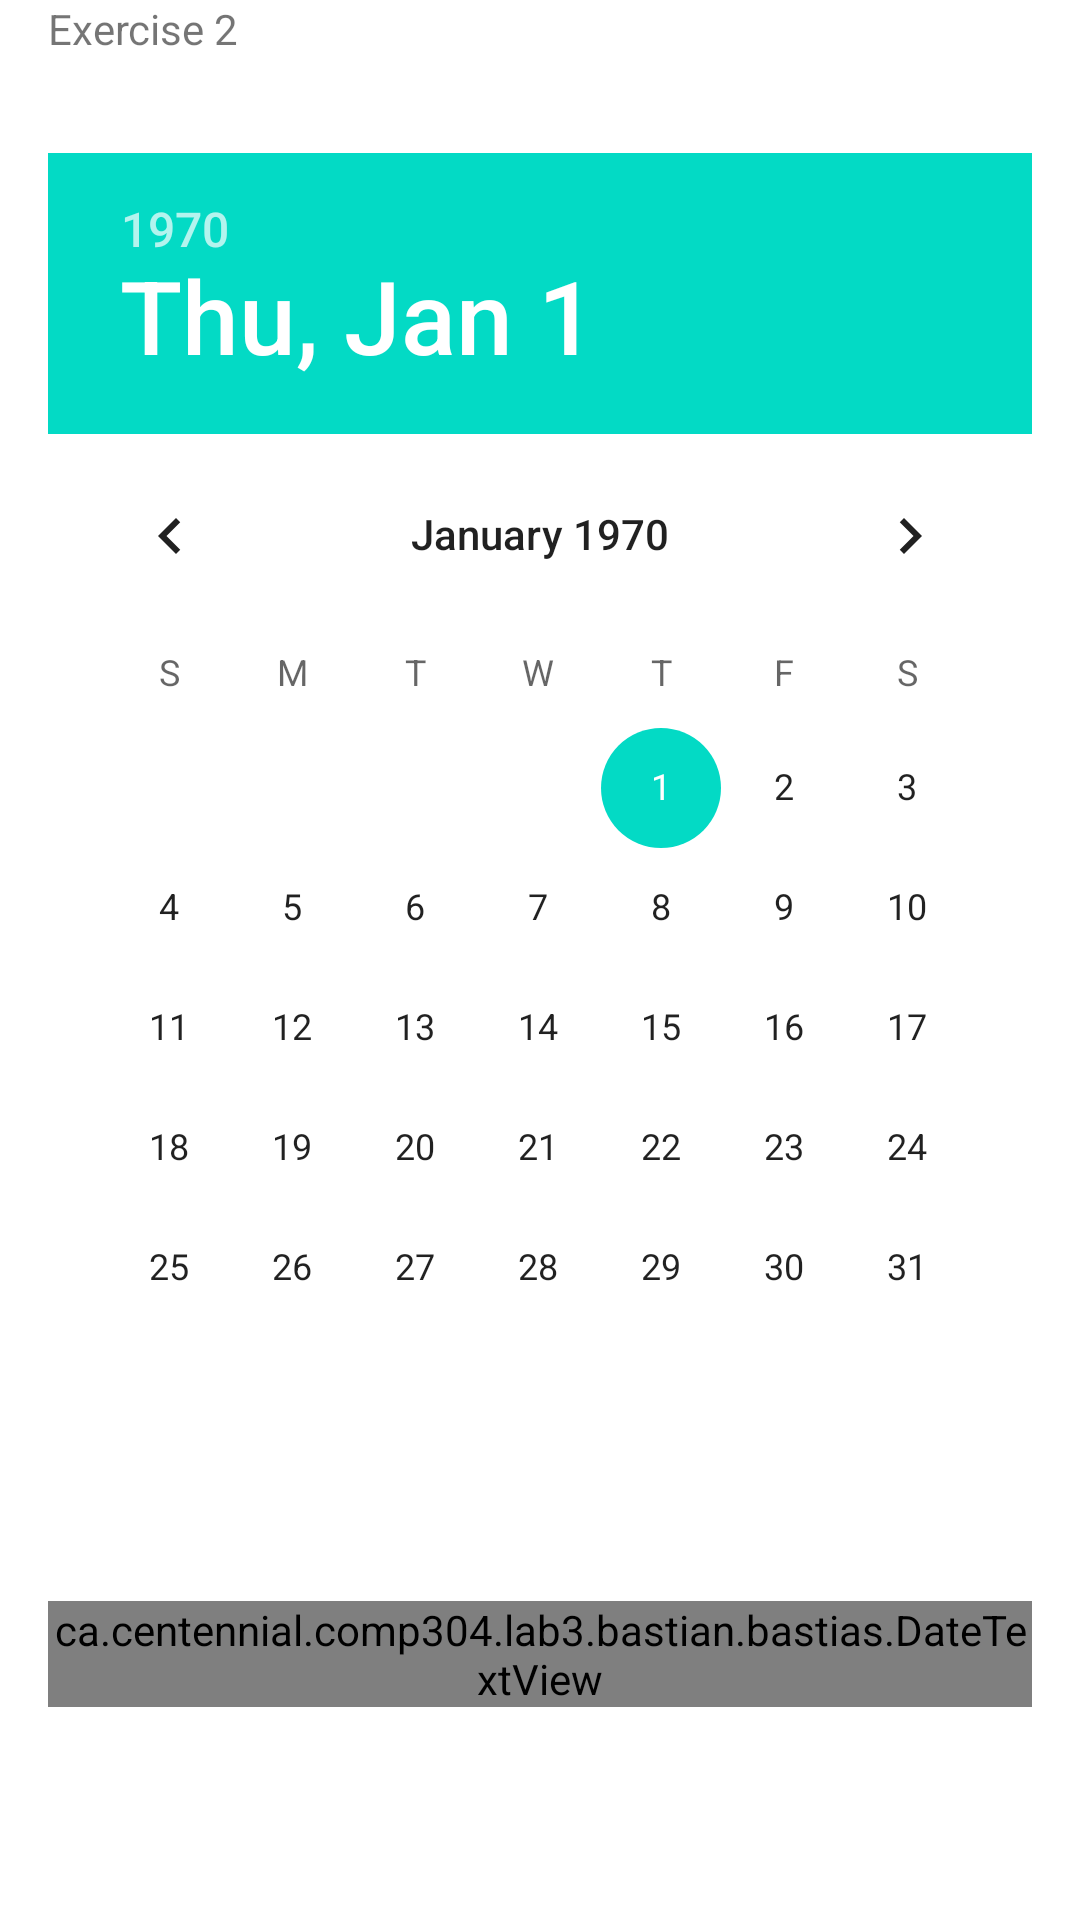

Reconstruct the res/layout file that produces this screen, plus the resources it refers to.
<!-- AndroidManifest.xml: application theme Theme.BastianBastiasCOMP304Lab3 -->
<!-- res/layout/activity_exercise2.xml -->
<?xml version="1.0" encoding="utf-8"?>
<androidx.constraintlayout.widget.ConstraintLayout xmlns:android="http://schemas.android.com/apk/res/android"
    xmlns:app="http://schemas.android.com/apk/res-auto"
    android:layout_width="match_parent"
    android:layout_height="match_parent">

    <TextView
        android:layout_width="match_parent"
        android:layout_height="wrap_content"
        android:id="@+id/text"
        android:layout_margin="16dp"
        app:layout_constraintBottom_toTopOf="@id/date_picker"
        android:text="Exercise 2"/>

    <DatePicker
        android:id="@+id/date_picker"
        android:layout_width="match_parent"
        android:layout_height="wrap_content"
        android:paddingTop="16dp"
        android:layout_margin="16dp"
        app:layout_constraintEnd_toEndOf="parent"
        app:layout_constraintStart_toStartOf="parent"
        app:layout_constraintBottom_toTopOf="@id/date_picker" />

    <TextView
        android:id="@+id/dateStringView"
        android:layout_width="match_parent"
        android:layout_height="wrap_content"
        android:layout_margin="16dp"
        android:text=""
        app:layout_constraintTop_toBottomOf="@id/date_picker"/>



    <ca.centennial.comp304.lab3.bastian.bastias.DateTextView
        android:id="@+id/dateTextView"
        android:layout_width="match_parent"
        android:layout_height="wrap_content"
        android:layout_margin="16dp"
        android:text=""
        app:layout_constraintTop_toBottomOf="@id/dateStringView"/>

</androidx.constraintlayout.widget.ConstraintLayout>
<!-- resources referenced by this layout -->
<resources>
  <style name="Theme.BastianBastiasCOMP304Lab3" parent="Theme.MaterialComponents.DayNight.DarkActionBar">
          
          <item name="colorPrimary">@color/purple_500</item>
          <item name="colorPrimaryVariant">@color/purple_700</item>
          <item name="colorOnPrimary">@color/white</item>
          
          <item name="colorSecondary">@color/teal_200</item>
          <item name="colorSecondaryVariant">@color/teal_700</item>
          <item name="colorOnSecondary">@color/black</item>
          
          <item name="android:statusBarColor">?attr/colorPrimaryVariant</item>
          
      </style>
  <color name="purple_500">#FF6200EE</color>
  <color name="purple_700">#FF3700B3</color>
  <color name="white">#FFFFFFFF</color>
  <color name="teal_200">#FF03DAC5</color>
  <color name="teal_700">#FF018786</color>
  <color name="black">#FF000000</color>
</resources>
